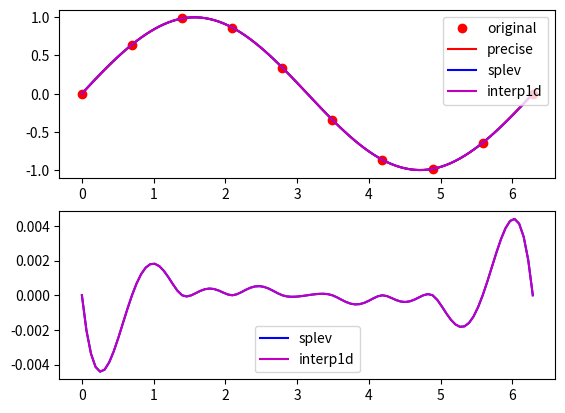

Recreate this plot in Python.
import numpy as np
from scipy.interpolate import splrep, splev, interp1d
import matplotlib.pyplot as plt

x = np.linspace(0, 2*np.pi, 10)
y = np.sin(x)
xnew = np.linspace(0, 2*np.pi, 100)

prec = np.sin(xnew)

tck = splrep(x, y, k=3)
int_splev = splev(xnew, tck)

f = interp1d(x, y, kind='cubic')
int_interp1d = f(xnew)

plt.subplot(211)
plt.plot(x, y, 'ro', label='original')
plt.plot(xnew, prec, 'r-', label='precise')
plt.plot(xnew, int_splev, 'b-', label='splev')
plt.plot(xnew, int_interp1d, 'm-', label='interp1d')
plt.legend()

plt.subplot(212)
plt.plot(xnew, prec-int_splev, 'b-', label='splev')
plt.plot(xnew, prec-int_interp1d, 'm-', label='interp1d')
plt.legend()
plt.show()